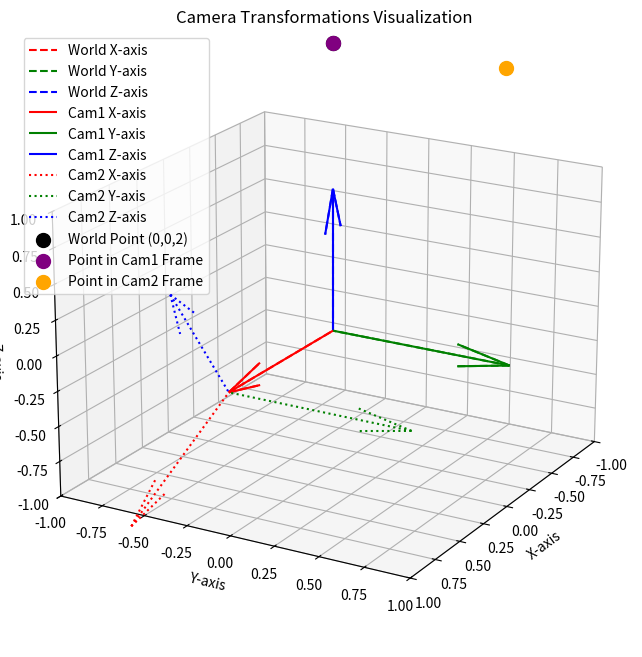

The script that saved this image:
import numpy as np
import matplotlib.pyplot as plt
from mpl_toolkits.mplot3d import Axes3D

# Define rotation matrix for 30 degrees around Y-axis
theta = np.radians(30)
R_y = np.array([
    [np.cos(theta), 0, np.sin(theta)],
    [0, 1, 0],
    [-np.sin(theta), 0, np.cos(theta)]
])

# Define translations
t_cam1 = np.array([0, 0, 0])  # Camera 1 at origin
t_cam2 = np.array([1, 0, 0])  # Camera 2 at (1,0,0)

# Define world point
P_world = np.array([0, 0, 2])

# Transform into camera frames
P_cam1 = P_world  # Identity transform
P_cam2 = np.linalg.inv(R_y) @ (P_world - t_cam2)
print(f"World Point: {P_world}")
print(f"Point in Cam1 Frame: {P_cam1}")
print(f"Point in Cam2 Frame: {P_cam2}")

# Create figure
fig = plt.figure(figsize=(8, 8))
ax = fig.add_subplot(111, projection='3d')

# Plot world frame axes
ax.quiver(0, 0, 0, 1, 0, 0, color='r', linestyle='dashed', label="World X-axis")
ax.quiver(0, 0, 0, 0, 1, 0, color='g', linestyle='dashed', label="World Y-axis")
ax.quiver(0, 0, 0, 0, 0, 1, color='b', linestyle='dashed', label="World Z-axis")

# Plot camera 1 axes
ax.quiver(*t_cam1, 1, 0, 0, color='r', label="Cam1 X-axis")
ax.quiver(*t_cam1, 0, 1, 0, color='g', label="Cam1 Y-axis")
ax.quiver(*t_cam1, 0, 0, 1, color='b', label="Cam1 Z-axis")

# Plot camera 2 axes (rotated frame)
rotated_x = R_y @ np.array([1, 0, 0])
rotated_z = R_y @ np.array([0, 0, 1])
ax.quiver(*t_cam2, *rotated_x, color='r', linestyle='dotted', label="Cam2 X-axis")
ax.quiver(*t_cam2, 0, 1, 0, color='g', linestyle='dotted', label="Cam2 Y-axis")
ax.quiver(*t_cam2, *rotated_z, color='b', linestyle='dotted', label="Cam2 Z-axis")

# Plot points
ax.scatter(*P_world, color='black', label="World Point (0,0,2)", s=100)
ax.scatter(*P_cam1, color='purple', label="Point in Cam1 Frame", s=100)
ax.scatter(*P_cam2, color='orange', label="Point in Cam2 Frame", s=100)

# Labels and legend
ax.set_xlabel("X-axis")
ax.set_ylabel("Y-axis")
ax.set_zlabel("Z-axis")
ax.set_xlim(-1, 1)
ax.set_ylim(-1, 1)
ax.set_zlim(-1, 1)
ax.set_title("Camera Transformations Visualization")
ax.legend()
ax.view_init(elev=20, azim=30)  # Adjust viewing angle

plt.show()
